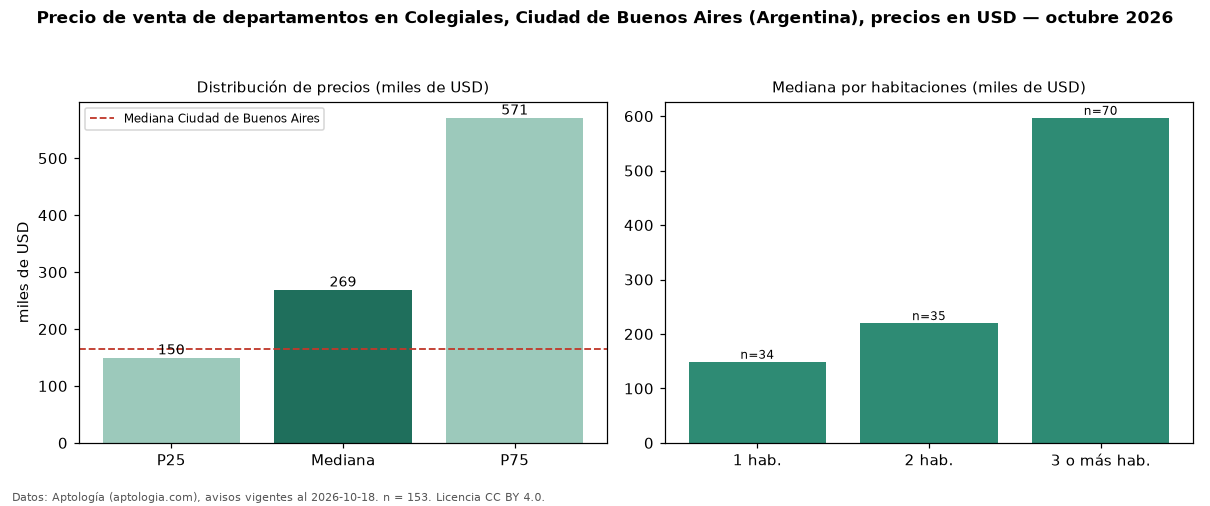

The table this chart was drawn from, first rows:
seccion, metrica, valor, moneda, n
precio, p25, 149768, USD, 153
precio, mediana, 269000, USD, 153
precio, p75, 571033, USD, 153
precio, minimo, 73900, USD, 153
precio, maximo, 1320000, USD, 153
m2, mediana_precio_m2, 3444, USD, 153
m2, area_mediana_m2, 81.0, m2, 153
banos, mediana_banos, 2.0, , 
habitaciones, 1, 149000, USD, 34
habitaciones, 2, 220000, USD, 35
habitaciones, 3+, 596950, USD, 70
ciudad, mediana_ciudad_referencia, 165000, USD, 
ciudad, mediana_m2_ciudad, 2558, USD, 
fuente, fecha_datos, 2026-10-18, , 
fuente, atribucion, https://www.aptologia.com/ar, , 
fuente, licencia, CC BY 4.0, , 
